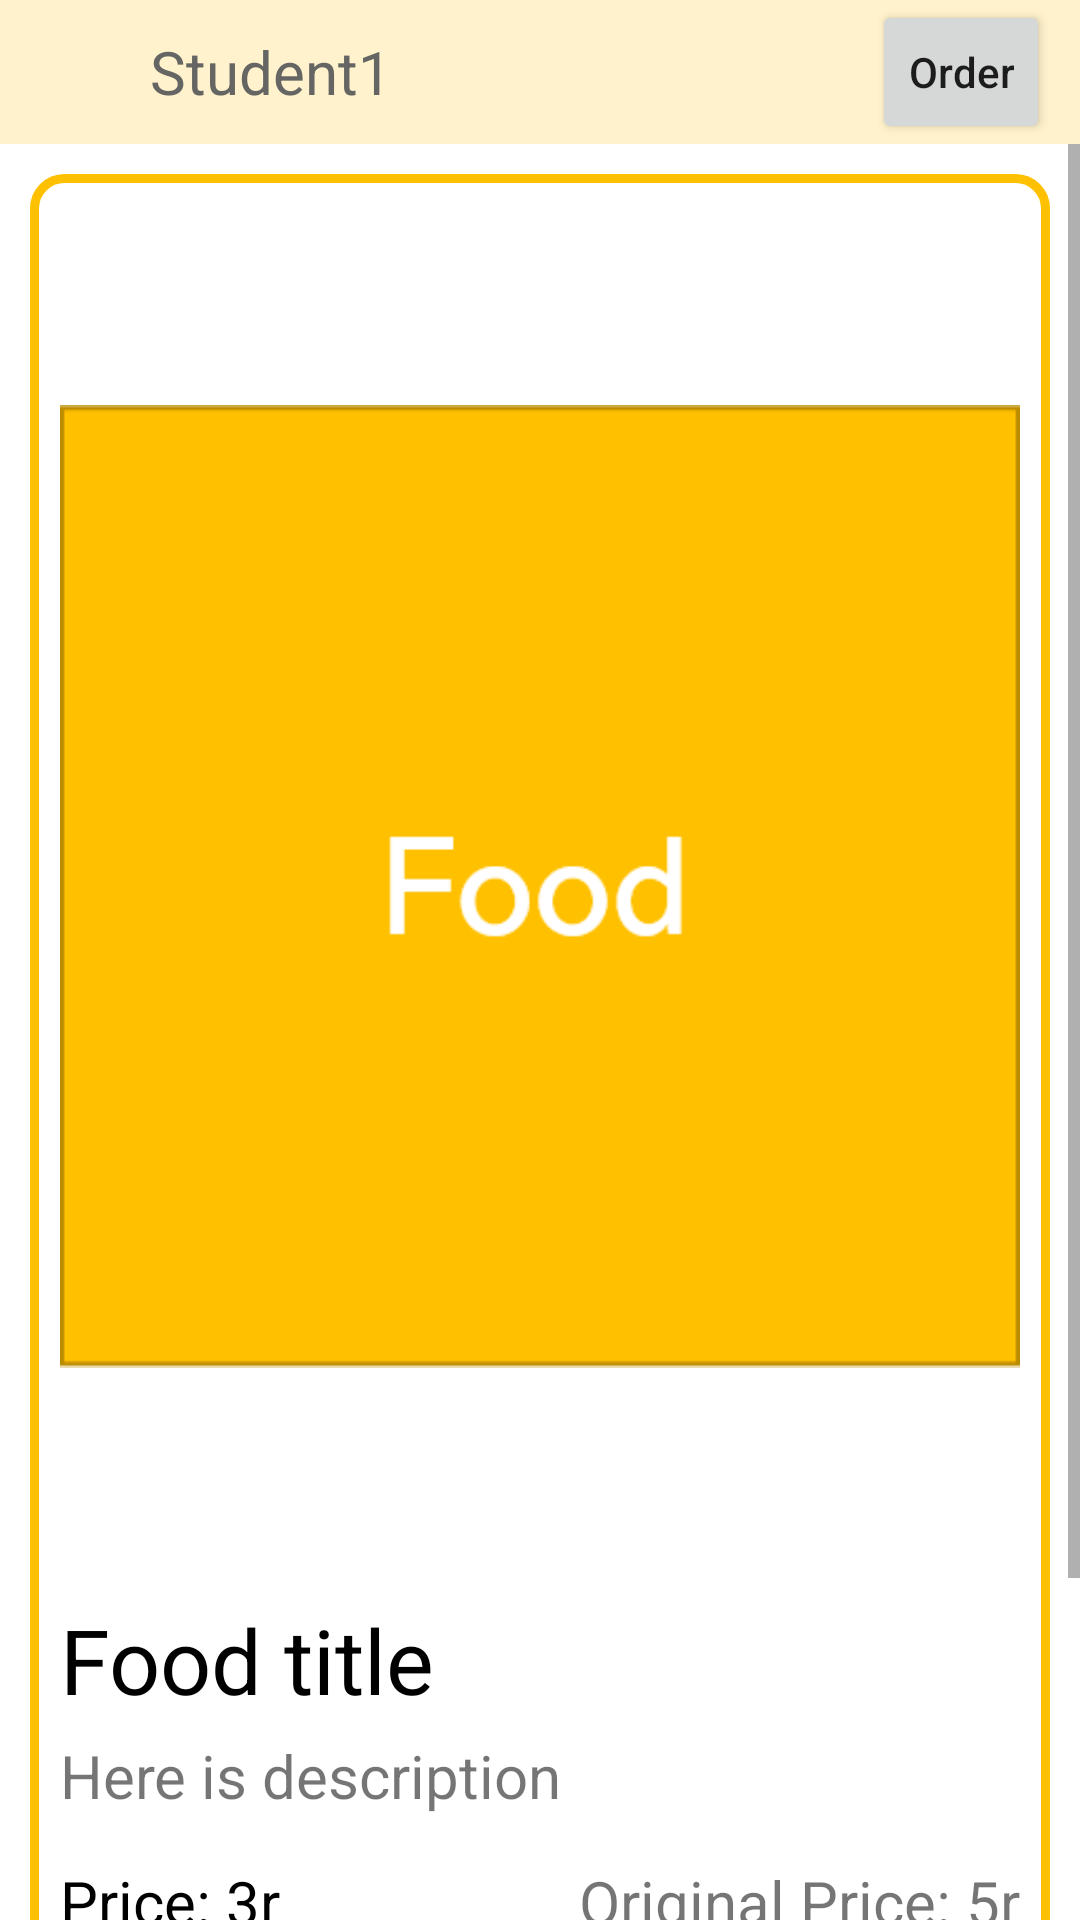

Reconstruct the res/layout file that produces this screen, plus the resources it refers to.
<!-- AndroidManifest.xml: application theme Theme.Treasure -->
<!-- res/layout/activity_post.xml -->
<?xml version="1.0" encoding="utf-8"?>
<LinearLayout xmlns:android="http://schemas.android.com/apk/res/android"
    xmlns:app="http://schemas.android.com/apk/res-auto"
    xmlns:tools="http://schemas.android.com/tools"
    android:layout_width="match_parent"
    android:layout_height="match_parent"
    android:orientation="vertical">

    <RelativeLayout
        android:layout_width="match_parent"
        android:layout_height="wrap_content"
        android:background="@color/light_white">


        <TextView
            android:id="@+id/post_user"
            android:layout_width="wrap_content"
            android:layout_height="wrap_content"
            android:layout_marginLeft="50dp"
            android:text="Student1"
            android:textColor="@color/grey"
            android:singleLine="true"
            android:textSize="20dp"
            android:layout_marginTop="20dp"
            android:layout_centerVertical="true"/>

        <ImageView
            android:id="@+id/Back_from_post"
            android:layout_width="50dp"
            android:layout_height="wrap_content"
            android:layout_marginLeft="5dp"
            android:layout_centerVertical="true"
            app:srcCompat="@drawable/back" />

        <Button
            android:id="@+id/edit_orOrder"
            android:layout_width="wrap_content"
            android:layout_height="wrap_content"
            android:layout_alignParentRight="true"
            android:layout_marginRight="10dp"
            android:layout_centerVertical="true"
            android:text="Order"
            style="?android:attr/buttonStyleSmall" />


    </RelativeLayout>


    <ScrollView
        android:layout_width="match_parent"
        android:layout_height="match_parent"
        android:layout_weight="1">
        <LinearLayout
            android:layout_width="match_parent"
            android:layout_height="wrap_content"
            android:orientation="vertical">

            <LinearLayout
                android:id="@+id/post"
                android:layout_width="match_parent"
                android:layout_height="match_parent"
                android:orientation="vertical"
                android:layout_margin="10dp"
                android:background="@drawable/outline">

                <ImageView
                    android:id="@+id/post_img"
                    android:layout_width="match_parent"
                    android:layout_height="wrap_content"
                    android:layout_margin="10dp"
                    app:srcCompat="@drawable/food"
                    />

                <TextView
                    android:id="@+id/post_title"
                    android:layout_width="match_parent"
                    android:layout_height="wrap_content"
                    android:text="Food title"
                    android:textSize="30dp"
                    android:layout_marginHorizontal="10dp"
                    android:textColor="@color/black"/>

                <TextView
                    android:id="@+id/post_content"
                    android:layout_width="match_parent"
                    android:layout_height="wrap_content"
                    android:layout_marginVertical="5dp"
                    android:text="Here is description"
                    android:layout_marginHorizontal="10dp"
                    android:textSize="20dp"/>

                <RelativeLayout
                    android:layout_width="match_parent"
                    android:layout_height="match_parent"
                    android:layout_marginTop="10dp"
                    android:layout_marginHorizontal="10dp"
                    >

                    <TextView
                        android:id="@+id/price"
                        android:layout_width="wrap_content"
                        android:layout_height="wrap_content"
                        android:textSize="20dp"
                        android:textColor="@color/black"
                        android:text="Price: 3r" />

                    <TextView
                        android:id="@+id/oPrice"
                        android:layout_width="wrap_content"
                        android:layout_height="wrap_content"
                        android:layout_alignParentRight="true"
                        android:textSize="20dp"
                        android:text="Original Price: 5r" />
                </RelativeLayout>

                <RelativeLayout
                    android:layout_width="match_parent"
                    android:layout_height="wrap_content"
                    android:layout_marginVertical="10dp"
                    android:layout_marginHorizontal="10dp">

                    <TextView
                        android:id="@+id/post_date"
                        android:layout_width="wrap_content"
                        android:layout_height="wrap_content"
                        android:text="2022-02-02 22:22:22" />

                    <TextView
                        android:id="@+id/expired_date"
                        android:layout_width="wrap_content"
                        android:layout_height="wrap_content"
                        android:layout_alignParentRight="true"
                        android:text="2022-02-02" />

                </RelativeLayout>


            </LinearLayout>

                    <Button
                        android:id="@+id/qa"
                        android:layout_width="wrap_content"
                        android:layout_height="wrap_content"
                        android:text="QA box"
                        android:layout_gravity="center_horizontal"
                        style="?android:attr/buttonStyleSmall"/>

            <TextView
                android:id="@+id/state"
                android:layout_width="wrap_content"
                android:layout_height="wrap_content"
                android:text="This post has been closed!"
                android:textSize="20dp"
                android:layout_marginTop="10dp"
                android:layout_gravity="center_horizontal"/>


        </LinearLayout>

    </ScrollView>








</LinearLayout>
<!-- resources referenced by this layout -->
<resources>
  <color name="black">#FF000000</color>
  <color name="grey">#656563</color>
  <color name="light_white">#FFF2CC</color>
  <!-- drawable food: png bitmap (drawable-v24, 2204 bytes) -->
  <!-- drawable outline (drawable) -->
  <?xml version="1.0" encoding="utf-8"?>
  <shape xmlns:android="http://schemas.android.com/apk/res/android" android:shape="rectangle" >
      <solid android:color="@color/white" />
      <corners android:radius="10dip"/>
      <stroke android:width="3dp"
          android:color="@color/orange"/>
  </shape>
  <style name="Theme.Treasure" parent="Theme.MaterialComponents.DayNight.NoActionBar">
          
          <item name="colorPrimary">@color/orange</item>
          <item name="colorPrimaryVariant">@color/orange</item>
          <item name="colorOnPrimary">@color/white</item>
          
          <item name="colorSecondary">@color/teal_200</item>
          <item name="colorSecondaryVariant">@color/teal_700</item>
          <item name="colorOnSecondary">@color/black</item>
          
          <item name="android:statusBarColor">?attr/colorPrimaryVariant</item>
          
          <item name="colorAccent">@color/orange</item>
          <item name="textAllCaps">false</item>
      </style>
  <color name="white">#FFFFFF</color>
  <color name="orange">#FFC000</color>
  <color name="teal_200">#FFC000</color>
  <color name="teal_700">#FF018786</color>
</resources>
